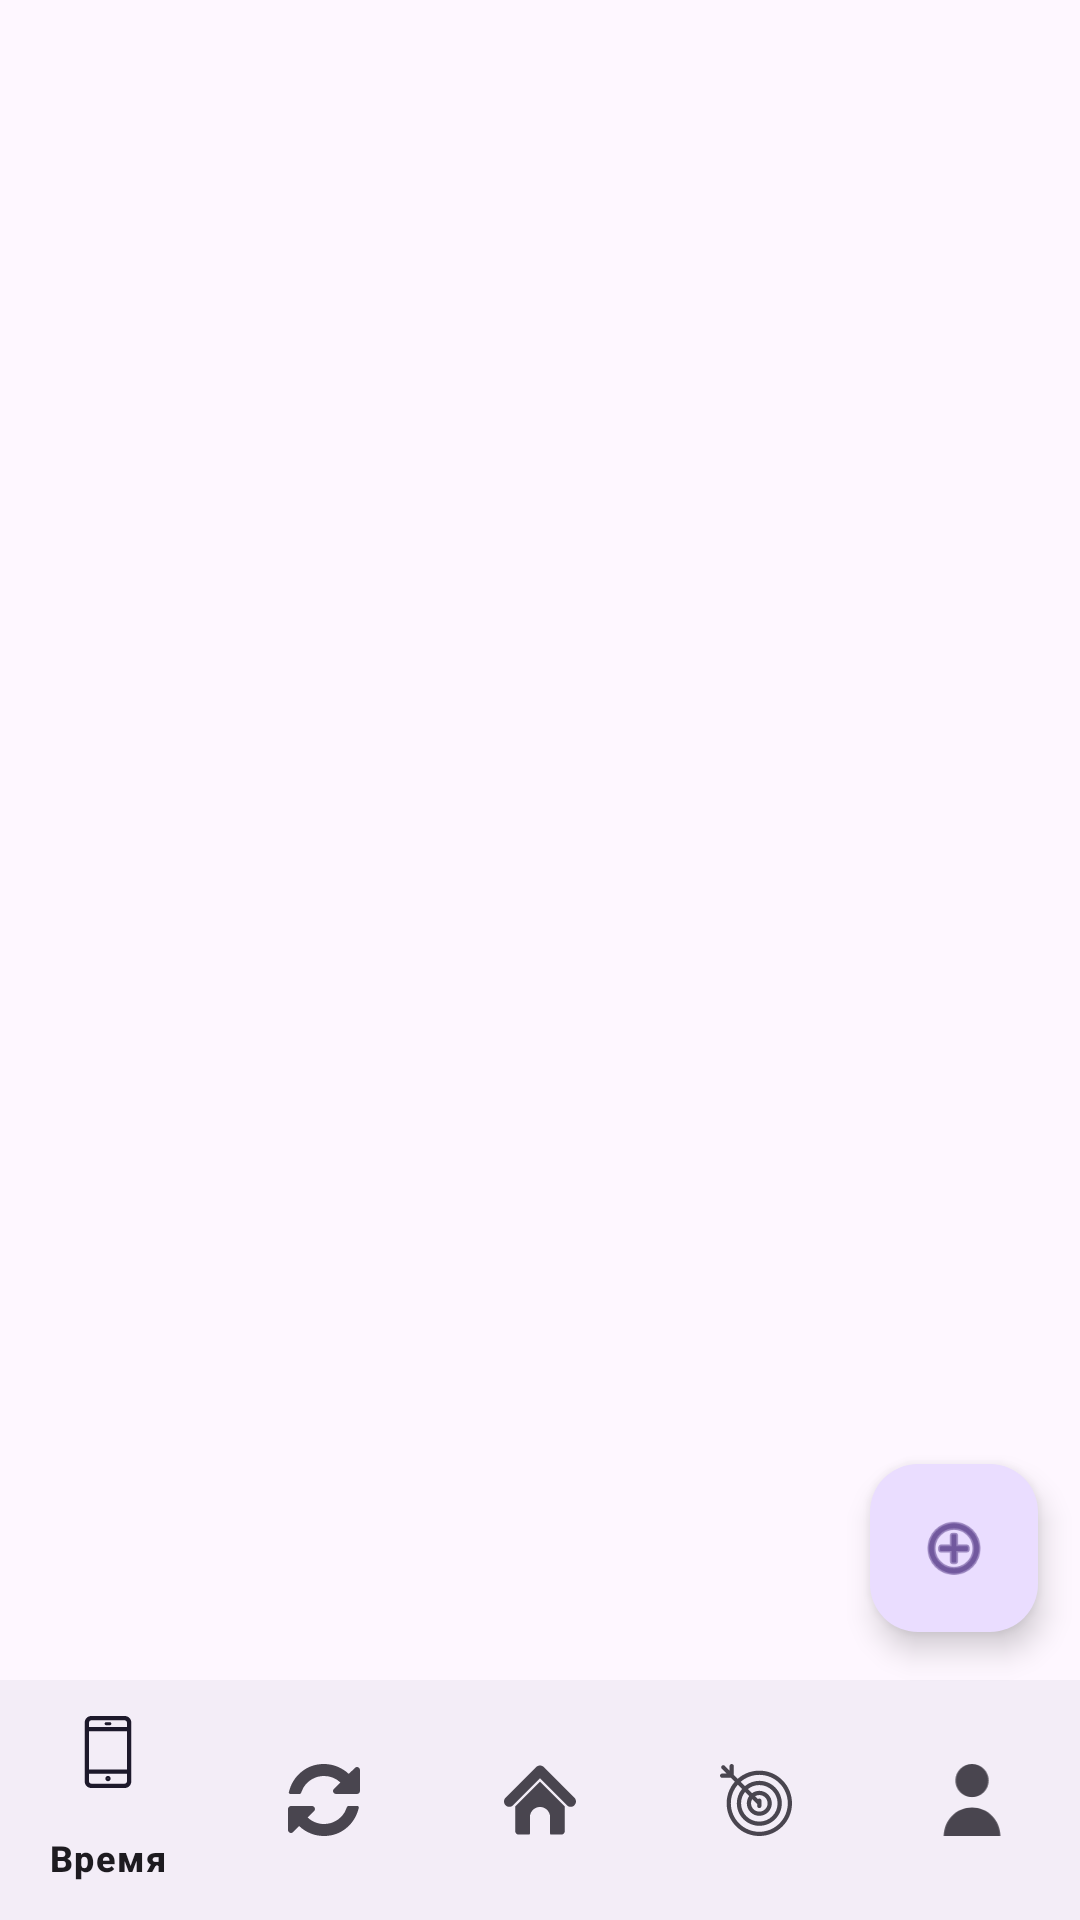

Write the Android layout XML for this screen, with the resource values it uses.
<!-- AndroidManifest.xml: application theme Theme.MyTime -->
<!-- res/layout/activity_purpose_list.xml -->
<?xml version="1.0" encoding="utf-8"?>
<androidx.constraintlayout.widget.ConstraintLayout xmlns:android="http://schemas.android.com/apk/res/android"
    xmlns:app="http://schemas.android.com/apk/res-auto"
    xmlns:tools="http://schemas.android.com/tools"
    android:layout_width="match_parent"
    android:layout_height="match_parent"
    tools:context=".PurposeListActivity">

    <androidx.recyclerview.widget.RecyclerView
        android:layout_width="match_parent"
        android:layout_height="match_parent"
        android:id="@+id/purpose_rv"
        app:layout_constraintBottom_toBottomOf="@id/bottom_navigation"
        app:layout_constraintStart_toStartOf="parent" />

    <com.google.android.material.bottomnavigation.BottomNavigationView
        android:id="@+id/bottom_navigation"
        android:layout_width="match_parent"
        android:layout_height="wrap_content"
        android:layout_alignParentBottom="true"
        app:layout_constraintBottom_toBottomOf="parent"
        app:layout_constraintEnd_toEndOf="parent"
        app:layout_constraintStart_toStartOf="parent"
        app:menu="@menu/bottom_app_bar" />

    <com.google.android.material.floatingactionbutton.FloatingActionButton
        android:id="@+id/btn_purpose"
        android:layout_width="wrap_content"
        android:layout_height="wrap_content"
        android:layout_marginBottom="96dp"
        android:clickable="true"
        app:layout_constraintBottom_toBottomOf="parent"
        app:layout_constraintEnd_toEndOf="parent"
        app:layout_constraintHorizontal_bias="0.954"
        app:layout_constraintStart_toStartOf="parent"
        app:srcCompat="@android:drawable/ic_menu_add" />

</androidx.constraintlayout.widget.ConstraintLayout>
<!-- resources referenced by this layout -->
<resources>
  <style name="Theme.MyTime" parent="Base.Theme.MyTime" />
  <style name="Base.Theme.MyTime" parent="Theme.Material3.DayNight.NoActionBar">
          
          
      </style>
</resources>
